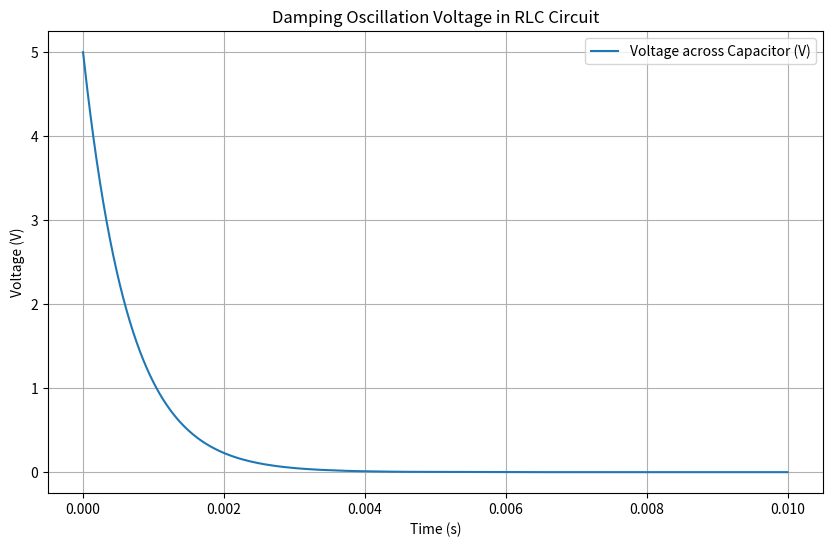

Python code for this plot:
import numpy as np
import matplotlib.pyplot as plt
from scipy.integrate import solve_ivp

# Circuit parameters
R = 2948  # Resistance in ohms
L = 2.2e-3  # Inductance in Henry
C = 220e-9  # Capacitance in Farads

# Initial conditions
V0 = 5  # Initial voltage across the capacitor (in volts)
I0 = 0  # Initial current in the circuit (in amperes)

# Define the differential equation
def rlc_circuit(t, y):
    v, i = y
    dvdt = i / C
    didt = (-R * i - v) / L
    return [dvdt, didt]

# Time span for the simulation
t_span = (0, 0.01)  # Simulate from t=0 to t=1ms
t_eval = np.linspace(t_span[0], t_span[1], 1000000)  # Time points to evaluate the solution

# Solve the differential equation
sol = solve_ivp(rlc_circuit, t_span, [V0, I0], t_eval=t_eval)

# Extract the voltage across the capacitor
v_c = sol.y[0]

# Plot the results
plt.figure(figsize=(10, 6))
plt.plot(sol.t, v_c, label='Voltage across Capacitor (V)')
plt.title('Damping Oscillation Voltage in RLC Circuit')
plt.xlabel('Time (s)')
plt.ylabel('Voltage (V)')
plt.grid(True)
plt.legend()
plt.show()
